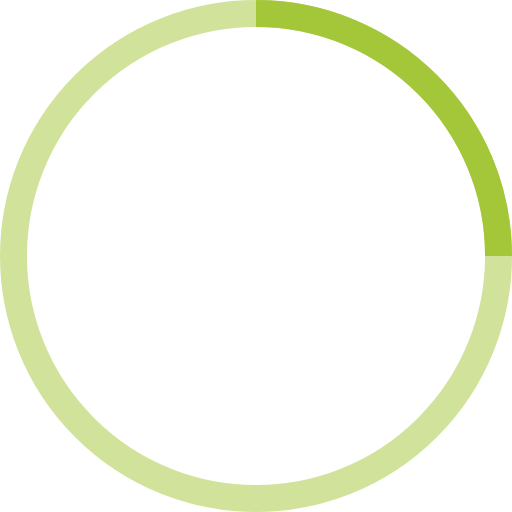
t = 0.00 s
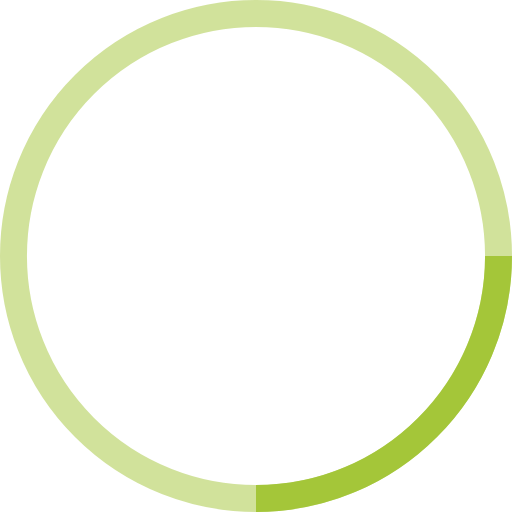
t = 0.25 s
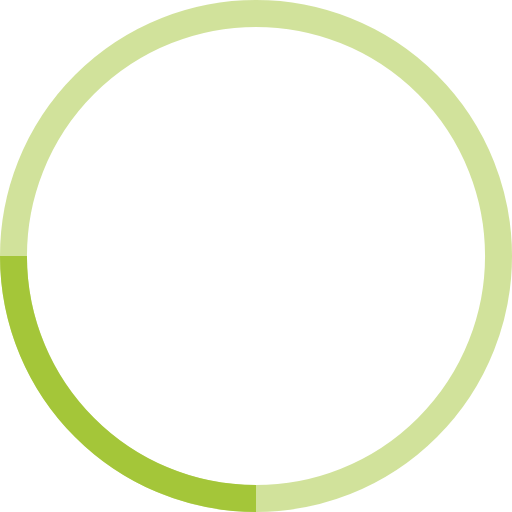
t = 0.50 s
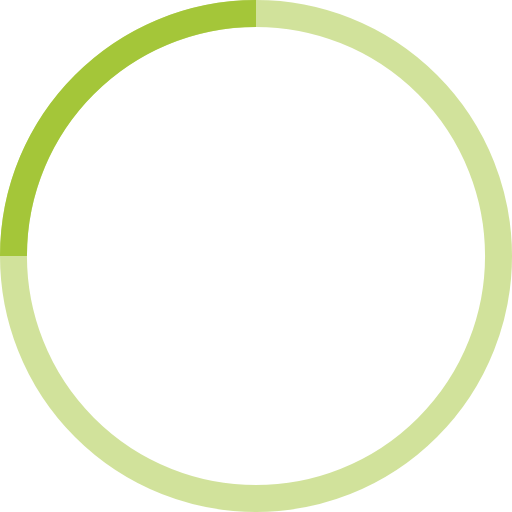
t = 0.75 s

The animated SVG that drew these frames (rendered in a browser with its animation timeline set to each time). Animation: 1 SMIL element (animateTransform=1); one cycle of 1.00 s, repeats indefinitely.

<!-- By Sam Herbert (@sherb), for everyone. More @ http://goo.gl/7AJzbL -->
<svg width="38" height="38" viewBox="0 0 38 38" xmlns="http://www.w3.org/2000/svg" stroke="#a4c639">
    <g fill="none" fill-rule="evenodd">
        <g transform="translate(1 1)" stroke-width="2">
            <circle stroke-opacity=".5" cx="18" cy="18" r="18"/>
            <path d="M36 18c0-9.94-8.06-18-18-18">
                <animateTransform
                    attributeName="transform"
                    type="rotate"
                    from="0 18 18"
                    to="360 18 18"
                    dur="1s"
                    repeatCount="indefinite"/>
            </path>
        </g>
    </g>
</svg>
